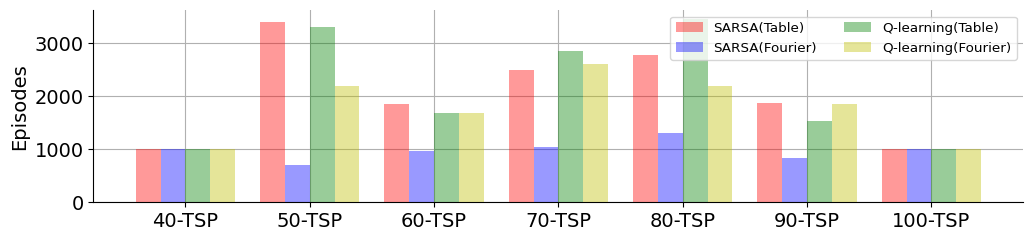

The script that saved this image: (Note: this script raises an exception after producing the figure.)
import matplotlib.pyplot as plt

plt.figure(figsize=(12, 2.5))
plt.rcParams["font.family"] = "Times New Roman"
plt.rcParams["font.size"] = 14
plt.rcParams['grid.linestyle'] = "-"
plt.grid(True)

axis = plt.gca()
axis.spines['right'].set_visible(False)
axis.spines['top'].set_visible(False)

a = [1000, 3397, 1849, 2501, 2782, 1873, 1000]
b = [1000, 708, 966, 1045, 1307, 836, 1000]
c = [1000, 3310, 1676, 2851, 3458, 1528, 1000]
d = [1000, 2199, 1681, 2603, 2198, 1853, 1000]
# a = [1000, 5000, 1000, 3000, 1000, 1000]
# b = [1000, 3000, 1000, 1000, 5000, 1000]
# c = [1000, 1000, 1000, 5000, 3000, 1000]
# d = [3000, 5000, 1000, 1000, 1000, 1000]

p1 = plt.bar([x - 0.3 for x in range(7)], a, 0.2, alpha=0.4, color='r', zorder=5)
p2 = plt.bar([x - 0.1 for x in range(7)], b, 0.2, alpha=0.4, color='b', zorder=5)
p3 = plt.bar([x + 0.1 for x in range(7)], c, 0.2, alpha=0.4, color='g', zorder=5)
p4 = plt.bar([x + 0.3 for x in range(7)], d, 0.2, alpha=0.4, color='y', zorder=5)

plt.ylabel('Episodes')

plt.xticks(range(7), ('40-TSP', '50-TSP', '60-TSP', '70-TSP', '80-TSP', '90-TSP', '100-TSP'))
# plt.xticks(range(6), ('40- to 50-TSP', '50 to 60-TSP', '60 to 70-TSP', '70 to 80-TSP', '80- to 90-TSP', '90- to 100-TSP'))

plt.legend((p1[0], p2[0], p3[0], p4[0]), ('SARSA(Table)', 'SARSA(Fourier)', 'Q-learning(Table)', 'Q-learning(Fourier)'), loc=1, ncol=2, fontsize='x-small')

plt.tight_layout(True)
plt.show()
